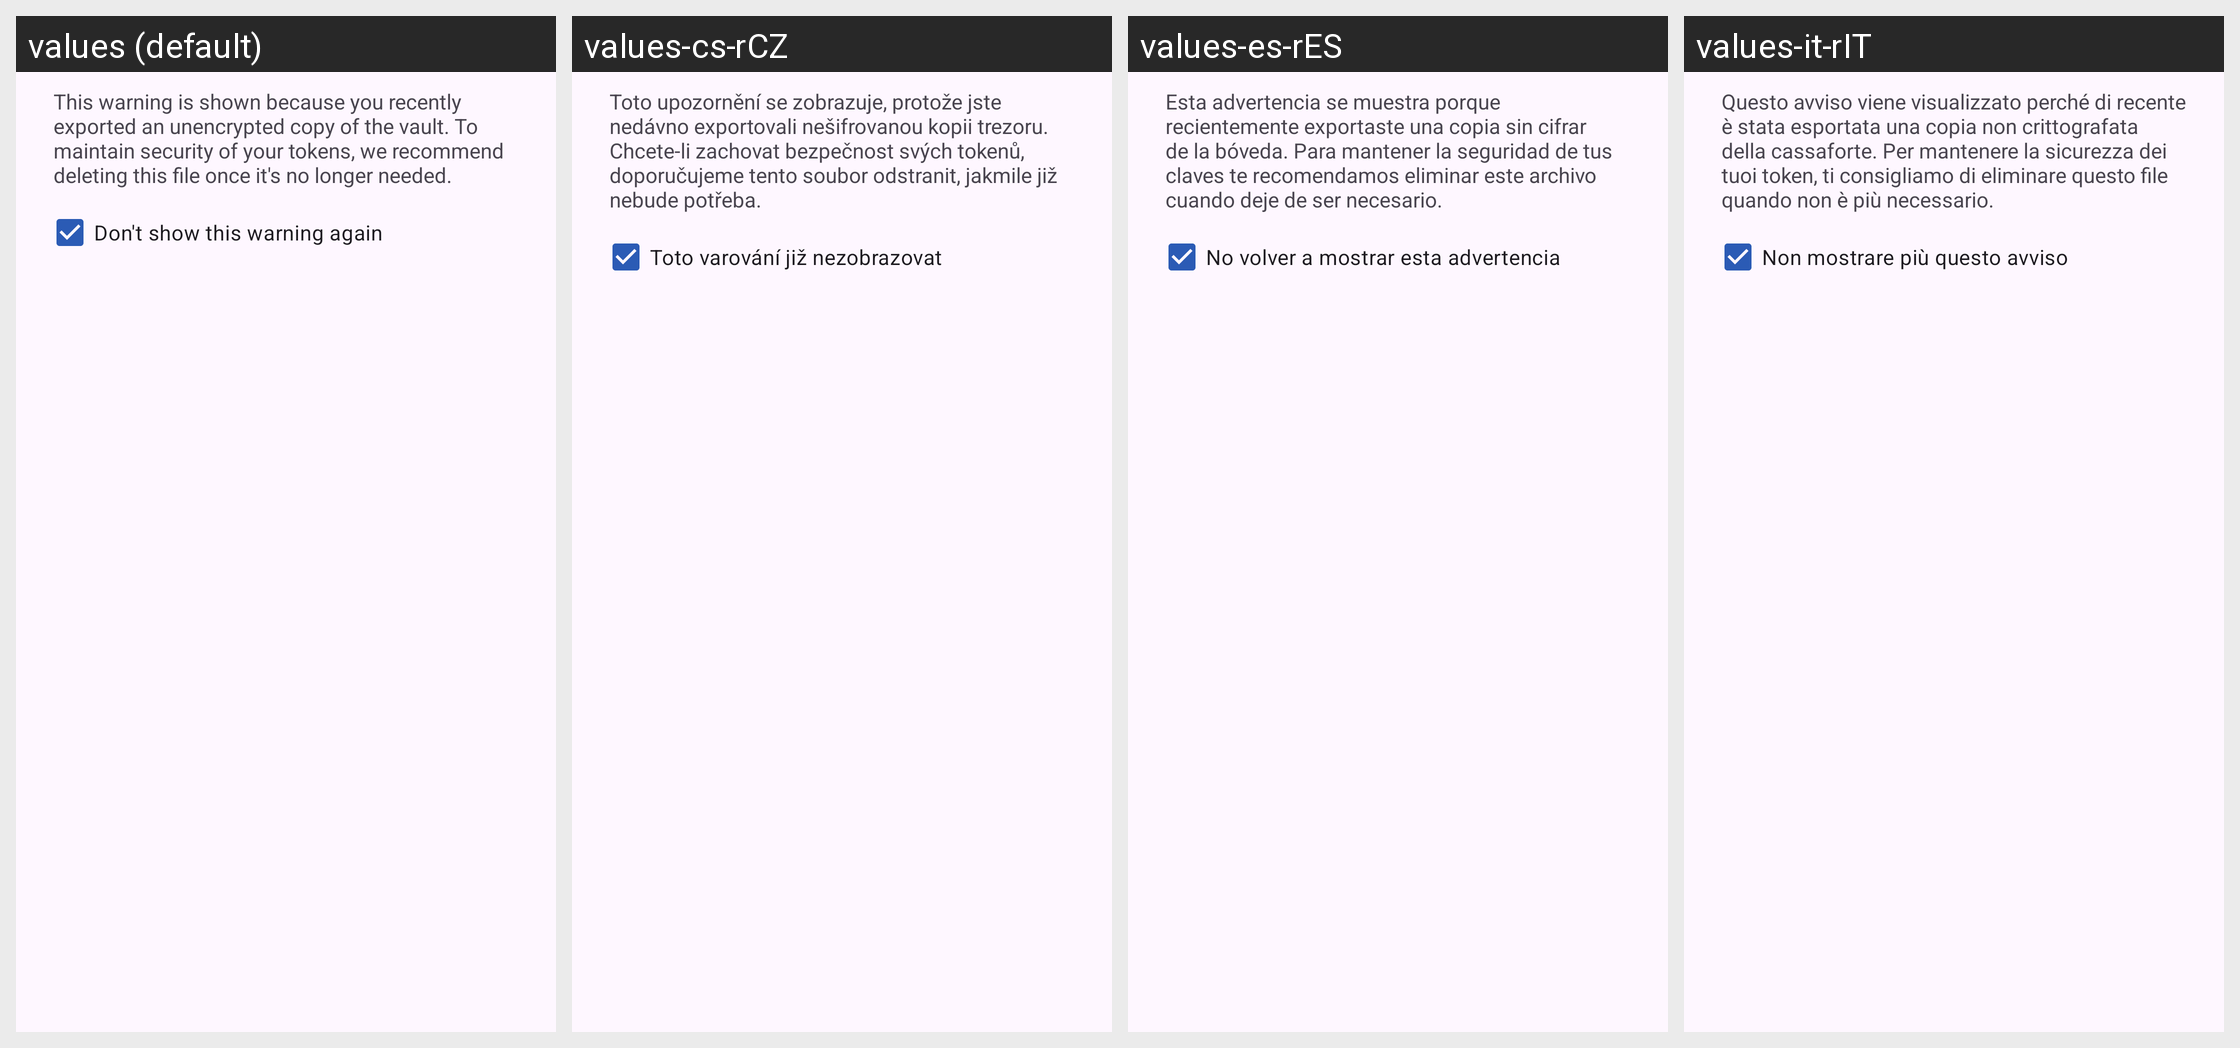

The same Android screen rendered under several of its app's locales, left to right. List the strings drawn on it with the default value and each locale's translation.
Android screen res/layout/dialog_plaintext_warning.xml rendered under 4 locales, left to right: values (default), values-cs-rCZ, values-es-rES, values-it-rIT. Device: Nexus 5 (rendered at 1080×1920; each locale shown at half size, 540×960, under a caption strip naming it); theme Theme.Aegis.Launch.
Other locales in the repository, not shown: values-ar, values-ar-rSA, values-ast-rES, values-bg-rBG, values-br-rFR, values-ca-rES, values-da-rDK, values-de, values-de-rDE, values-el-rGR, values-eo-rUY, values-et-rEE, values-eu-rES, values-fa-rIR, values-fi-rFI, values-fr, values-fr-rFR, values-fy-rNL, values-gl-rES, values-hi-rIN, values-hr-rHR, values-hu, values-hu-rHU, values-in-rID, values-iw-rIL, values-ja-rJP, values-kn-rIN, values-ko-rKR, values-lt-rLT, values-lv-rLV, values-ml-rIN, values-nb-rNO, values-nl, values-nl-rNL, values-no-rNO, values-or-rIN, values-pl-rPL, values-pt-rBR, values-pt-rPT, values-ro-rRO, values-ru, values-ru-rRU, values-si-rLK, values-sk-rSK, values-sr-rSP, values-sv-rSE, values-ta-rIN, values-tr, values-tr-rTR, values-uk-rUA, values-vi-rVN, values-zh, values-zh-rCN, values-zh-rTW.
Strings drawn on this screen, with the default value and each locale's value (text and hints the layout hard-codes, and strings that could not be matched under every locale, appear in the picture but are not listed):

backup_plaintext_warning_explanation
  values: This warning is shown because you recently exported an unencrypted copy of the vault. To maintain security of your tokens, we recommend deleting this file once it's no longer needed.
  values-cs-rCZ: Toto upozornění se zobrazuje, protože jste nedávno exportovali nešifrovanou kopii trezoru. Chcete-li zachovat bezpečnost svých tokenů, doporučujeme tento soubor odstranit, jakmile již nebude potřeba.
  values-es-rES: Esta advertencia se muestra porque recientemente exportaste una copia sin cifrar de la bóveda. Para mantener la seguridad de tus claves te recomendamos eliminar este archivo cuando deje de ser necesario.
  values-it-rIT: Questo avviso viene visualizzato perché di recente è stata esportata una copia non crittografata della cassaforte. Per mantenere la sicurezza dei tuoi token, ti consigliamo di eliminare questo file quando non è più necessario.

pref_show_plaintext_warning_hint
  values: Don't show this warning again
  values-cs-rCZ: Toto varování již nezobrazovat
  values-es-rES: No volver a mostrar esta advertencia
  values-it-rIT: Non mostrare più questo avviso
